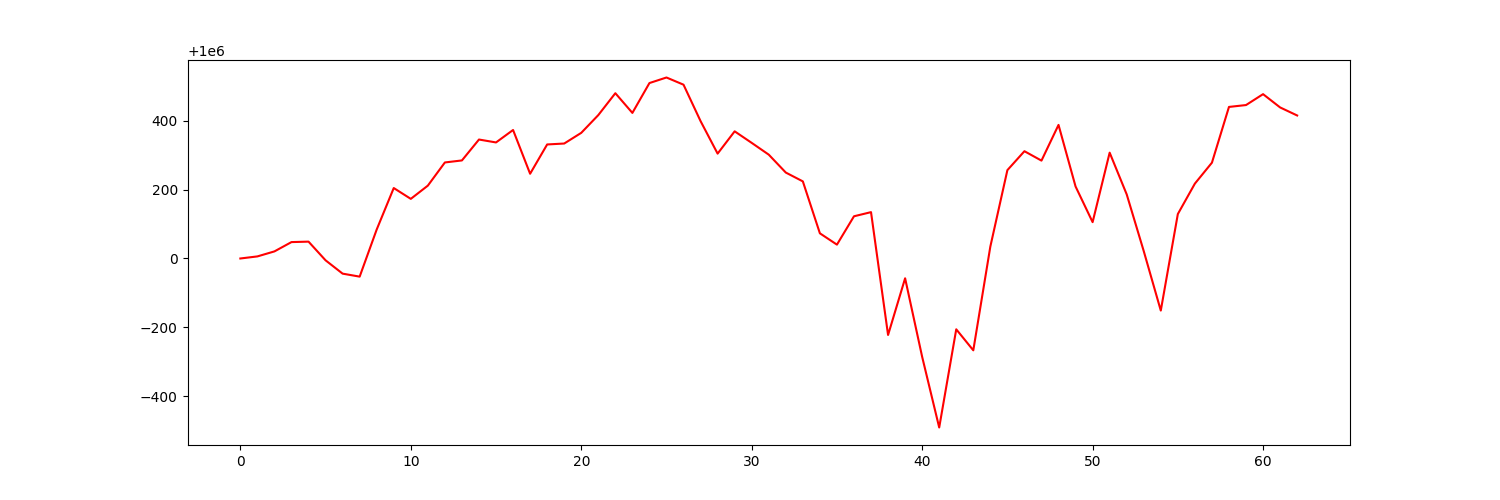

The file beside this chart, header and first rows:
account_value, date, daily_return
1000000, 2021-10-04, 
1000006, 2021-10-05, 6.034295613854823e-06
1000021, 2021-10-06, 1.454623476471184e-05
1000048, 2021-10-07, 2.7026897312598663e-05
1000049, 2021-10-08, 1.3417042299401771e-06
999995, 2021-10-11, -5.4253557169037236e-05
999956, 2021-10-12, -3.8693447931059666e-05
999947, 2021-10-13, -8.694019019706012e-06
1000084, 2021-10-14, 0.0001369
1000205, 2021-10-15, 0.0001204
1000173, 2021-10-18, -3.144928245202294e-05
1000212, 2021-10-19, 3.839644246084184e-05
1000279, 2021-10-20, 6.731925769831726e-05
1000285, 2021-10-21, 5.846065369130571e-06
1000345, 2021-10-22, 6.069607058911686e-05
1000337, 2021-10-25, -8.463960525562086e-06
1000373, 2021-10-26, 3.6164469362276463e-05
1000246, 2021-10-27, -0.000127
1000331, 2021-10-28, 8.503816076199655e-05
1000334, 2021-10-29, 2.713919603269943e-06
1000365, 2021-11-01, 3.0977940135068494e-05
1000416, 2021-11-02, 5.153798430024281e-05
1000480, 2021-11-03, 6.354199830482798e-05
1000423, 2021-11-04, -5.7185586946784106e-05
1000509, 2021-11-05, 8.66564366932554e-05
1000526, 2021-11-08, 1.611515059507518e-05
1000505, 2021-11-09, -2.0864356901517667e-05
1000399, 2021-11-10, -0.0001057
1000305, 2021-11-11, -9.437445275595202e-05
1000369, 2021-11-12, 6.468248920410424e-05
1000336, 2021-11-15, -3.349700644972309e-05
1000302, 2021-11-16, -3.4171451583575596e-05
1000250, 2021-11-17, -5.197327203676494e-05
1000224, 2021-11-18, -2.5626073858475706e-05
1000073, 2021-11-19, -0.0001507
1000040, 2021-11-22, -3.287869364965168e-05
1000123, 2021-11-23, 8.230532019304349e-05
1000135, 2021-11-24, 1.2041482066571518e-05
999778, 2021-11-26, -0.0003566
999942, 2021-11-29, 0.0001646
999714, 2021-11-30, -0.0002281
999509, 2021-12-01, -0.0002052
999794, 2021-12-02, 0.0002853
999733, 2021-12-03, -6.1020455409233065e-05
1000035, 2021-12-06, 0.0003013
1000257, 2021-12-07, 0.0002219
1000312, 2021-12-08, 5.4952531303831265e-05
1000284, 2021-12-09, -2.7285460602266554e-05
1000388, 2021-12-10, 0.0001036
1000209, 2021-12-13, -0.0001788
1000106, 2021-12-14, -0.0001035
1000307, 2021-12-15, 0.0002017
1000186, 2021-12-16, -0.0001211
1000021, 2021-12-17, -0.0001648
999849, 2021-12-20, -0.0001726
1000129, 2021-12-21, 0.0002803
1000217, 2021-12-22, 8.837208564371757e-05
1000278, 2021-12-23, 6.0745704969278336e-05
1000440, 2021-12-27, 0.0001618
1000446, 2021-12-28, 5.441401445649419e-06
... 3 more rows
